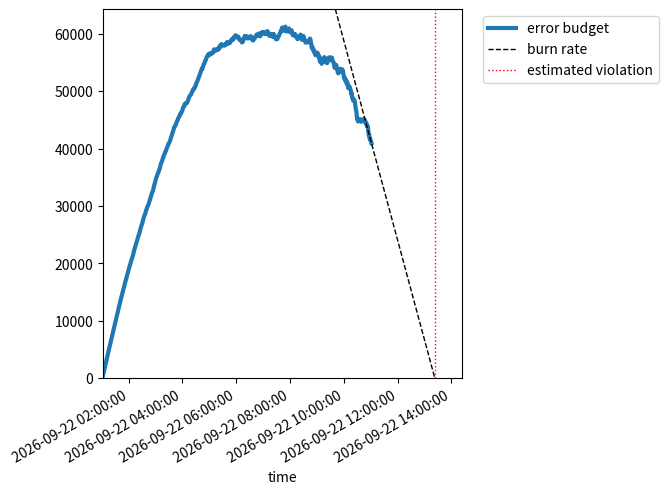

Python code for this plot:
from dataclasses import dataclass
from datetime import timedelta
from typing import List
from typing import Optional


# assume minute-aligned samples
TimeSeries = List[int]


@dataclass
class SloMetric:
    violated: bool = False
    budget_growth_rate: float = 0.0
    time_until_exhausted: Optional[timedelta] = None


def error_budget_remaining(
        requests: TimeSeries,
        errors: TimeSeries,
        budget: float,
        window_minutes: int) -> SloMetric:
    '''Return a guess of the estimated time until an error budget is exhausted.

    Assumes time series samples are minute-aligned, and that the requests and
    errors time series are aligned with each other.

    Arguments:
      - requests: cumulative requests since the start of the measurement period
      - errors: cumulative errors since the start of the measurement period
      - budget: the error budget, as a fraction of errors / requests
      - window: how far to look backwards to estimate error and request rates
    '''
    def budget_at(index):
        return int(budget * requests[index]) - errors[index]

    violated = budget_at(-1) <= 0

    # Estimate the first derivative of "remaining budget" curve
    prev_index = max(0, len(requests) - 1 - window_minutes)
    estimated_budget_growth_rate = (
        (budget_at(-1) - budget_at(prev_index)) / window_minutes)

    if abs(estimated_budget_growth_rate) < 1e-06:
        return SloMetric(violated=violated, budget_growth_rate=0.0)

    burn_minutes_remaining = budget_at(-1) / -estimated_budget_growth_rate
    return SloMetric(
        violated=violated,
        budget_growth_rate=estimated_budget_growth_rate,
        time_until_exhausted=timedelta(minutes=burn_minutes_remaining),
    )


if __name__ == "__main__":
    from datetime import datetime
    from itertools import accumulate
    import matplotlib.pyplot as plt
    import matplotlib.dates as dates
    import random

    random.seed(123)
    samples = 1000
    requests = list(accumulate([1000 for i in range(samples)]))
    errors = list(accumulate([random.randint(0, 2 * i) for i in range(samples)]))

    budget = 0.35
    print('measurement_index, violated, budget_growth_rate, est_time_remaining')
    for index in range(5, 1000, 20):
        result = error_budget_remaining(
            requests[:index],
            errors[:index],
            budget,
            window_minutes=10,
        )
        s = f'{index}, {result.violated}, {result.budget_growth_rate:.2f},'
        if result.budget_growth_rate > 0 or result.violated:
            print(s)
        else:
            print(f'{s} {result.time_until_exhausted}')

    # draw the estimated budget curve starting from index 600
    index = 600
    result = error_budget_remaining(
        requests[:index],
        errors[:index],
        budget,
        window_minutes=10,
    )

    d = [datetime.now() + timedelta(minutes=i) for i in range(samples)]
    values = [budget * requests[i] - errors[i] for i in range(samples)]
    violation_time = d[index - 1] + (result.time_until_exhausted or timedelta(minutes=0))

    plt.plot(d[:index], values[:index], linewidth=3, label=r"error budget")

    xaxis_sample_width = dates.date2num(d[1]) - dates.date2num(d[0])
    plt.axline(
        (dates.date2num(d[index - 1]), values[index - 1]),
        slope=result.budget_growth_rate / xaxis_sample_width,
        linewidth=1,
        color="black",
        linestyle="--",
        label="burn rate",
    )
    plt.axvline(
        violation_time,
        linewidth=1,
        color="red",
        linestyle=":",
        label="estimated violation",
    )
    plt.xlim(d[0], d[-200])
    plt.xlabel("time")

    plt.legend(bbox_to_anchor=(1.04, 1), loc="upper left")
    plt.tight_layout()

    ax = plt.gca()
    ax.xaxis.set_major_formatter(dates.DateFormatter('%Y-%m-%d %H:%M:%S'))
    ax.set_ylim(bottom=0)

    plt.gcf().autofmt_xdate()
    plt.show()
